Image classification data set "split_data" (mdtajuddin809/palm-Leaf-Disease-Detection on GitHub). Class labels (4): boron deficiency, healthy, kalium, nitrogen deficiency.

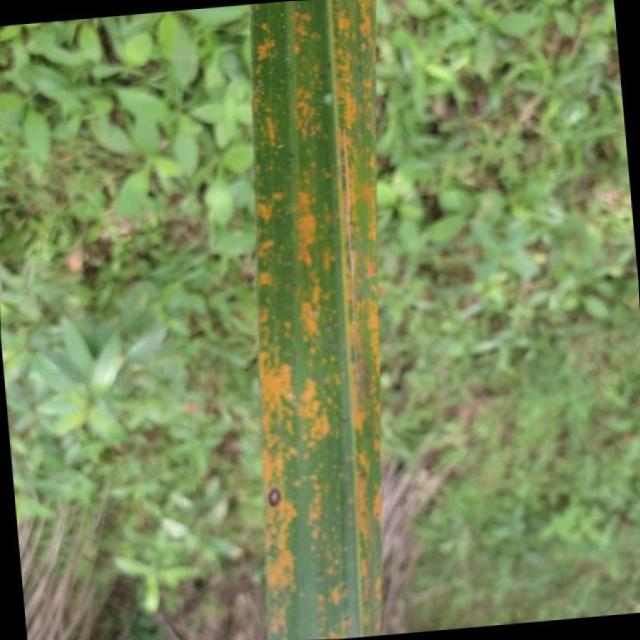
Label: kalium

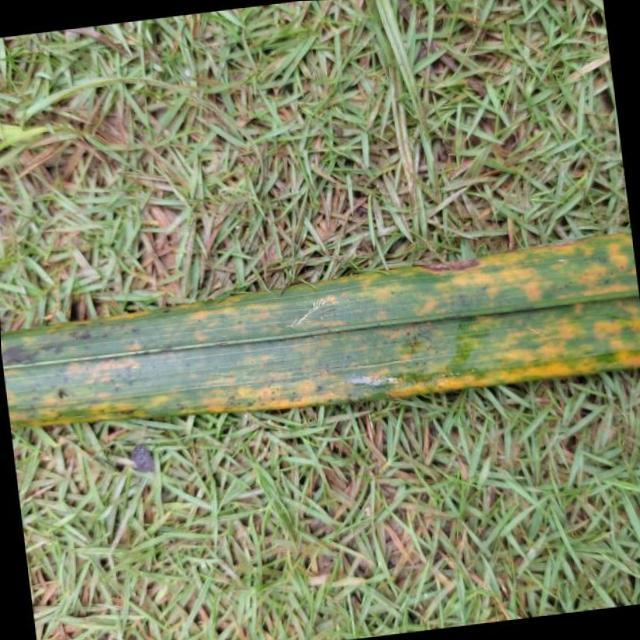
Label: kalium

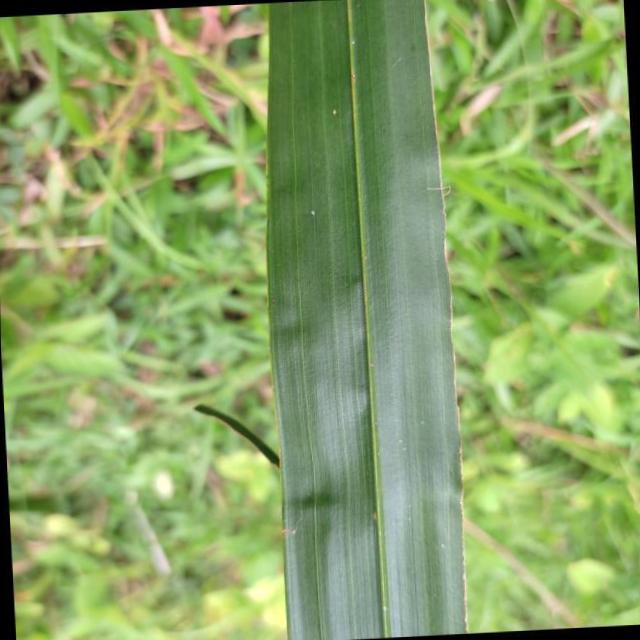
Label: boron deficiency

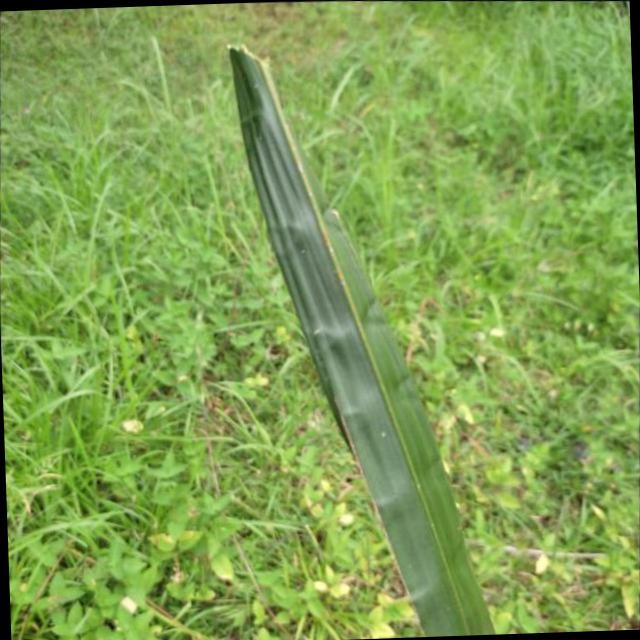
Label: boron deficiency

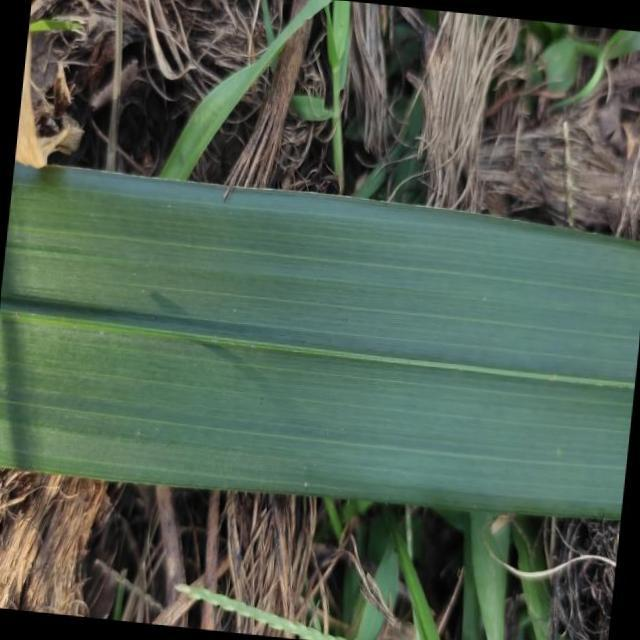
Label: healthy

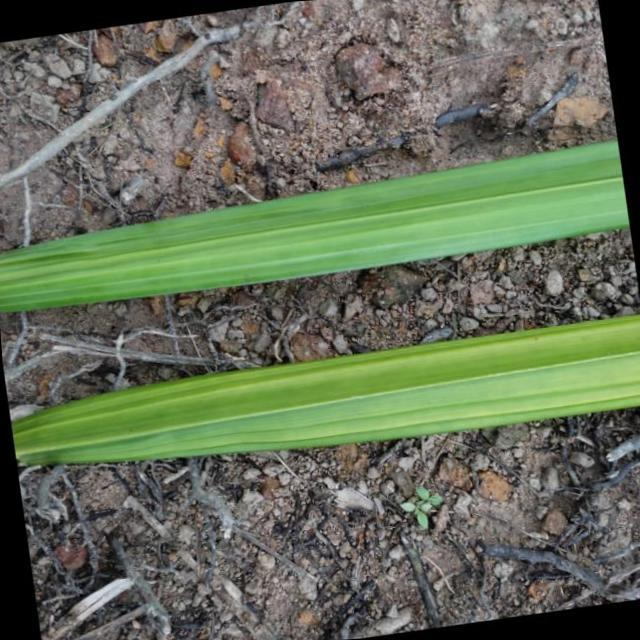
Label: nitrogen deficiency
